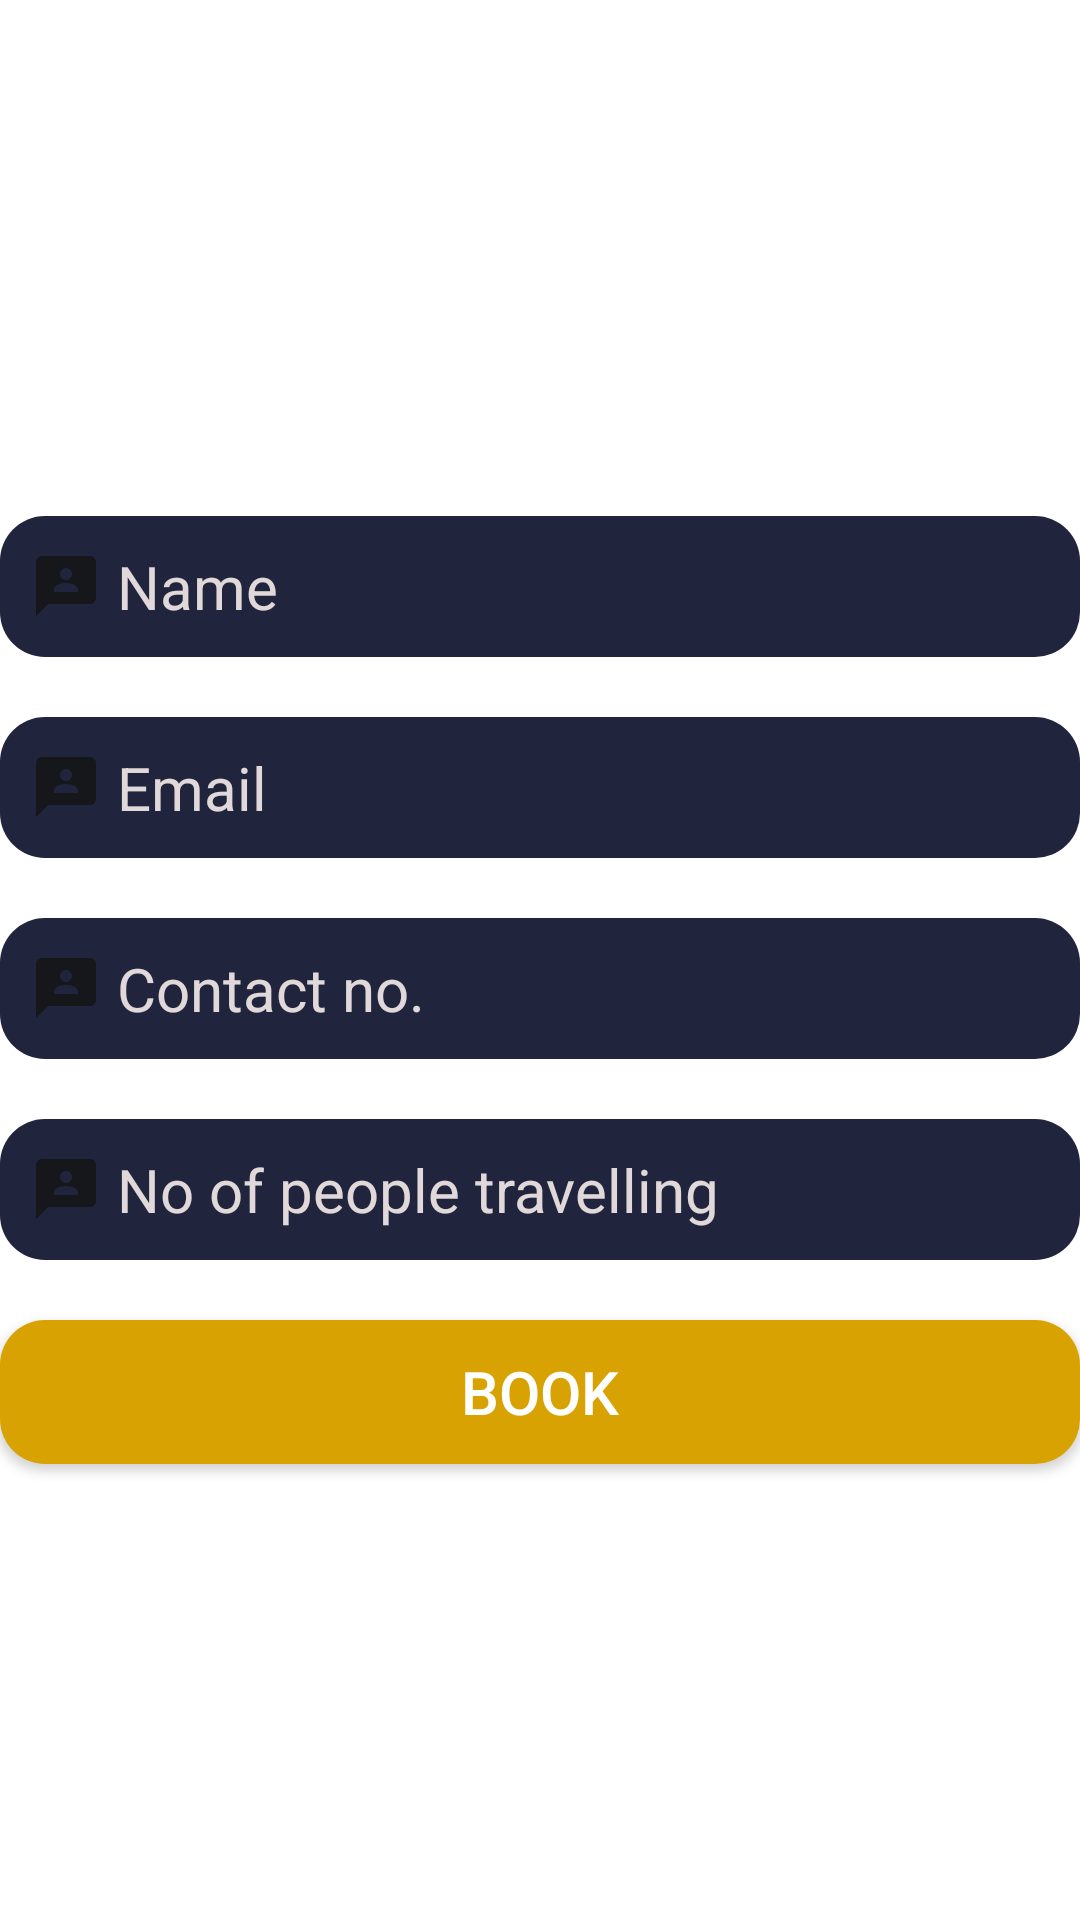

Android layout source for this screen:
<!-- AndroidManifest.xml: application theme Theme.ARTApp -->
<!-- res/layout/activity_booking.xml -->
<?xml version="1.0" encoding="utf-8"?>
<LinearLayout xmlns:android="http://schemas.android.com/apk/res/android"
    xmlns:app="http://schemas.android.com/apk/res-auto"
    xmlns:tools="http://schemas.android.com/tools"
    android:layout_width="match_parent"
    android:layout_height="match_parent"
    android:background="@color/white"
    android:gravity="center"
    android:orientation="vertical"
    tools:context=".activities.BookingActivity">

    <EditText
        android:layout_width="match_parent"
        android:layout_height="wrap_content"

        android:layout_marginTop="20dp"
        android:background="@drawable/etcorner_curve"
        android:drawableLeft="@drawable/ic_name"
        android:editable="false"
        android:hint=" Name"
        android:padding="10dp"
        android:textColor="@color/white"
        android:textColorHint="#E1D9D9"
        android:textSize="20dp" />

    <EditText
        android:layout_width="match_parent"
        android:layout_height="wrap_content"
        android:layout_marginTop="20dp"
        android:background="@drawable/etcorner_curve"
        android:drawableLeft="@drawable/ic_name"
        android:editable="false"
        android:hint=" Email"
        android:padding="10dp"
        android:textColor="@color/white"
        android:textColorHint="#E1D9D9"
        android:textSize="20dp" />

    <EditText
        android:layout_width="match_parent"
        android:layout_height="wrap_content"
        android:layout_marginTop="20dp"
        android:background="@drawable/etcorner_curve"
        android:drawableLeft="@drawable/ic_name"
        android:editable="false"
        android:hint=" Contact no."
        android:padding="10dp"
        android:textColor="@color/white"
        android:textColorHint="#E1D9D9"
        android:textSize="20dp" />

    <EditText
        android:layout_width="match_parent"
        android:layout_height="wrap_content"
        android:layout_marginTop="20dp"
        android:background="@drawable/etcorner_curve"
        android:drawableLeft="@drawable/ic_name"
        android:hint=" No of people travelling"
        android:padding="10dp"
        android:textColor="@color/white"
        android:textColorHint="#E1D9D9"
        android:textSize="20dp" />


    <Button
        android:layout_width="match_parent"
        android:layout_height="wrap_content"
        android:layout_marginTop="20dp"
        android:background="@drawable/btncorner_curve"
        android:text="Book"
        android:textColor="@color/white"
        android:textSize="20dp" />

</LinearLayout>
<!-- resources referenced by this layout -->
<resources>
  <!-- drawable btncorner_curve (drawable) -->
  <?xml version="1.0" encoding="utf-8"?>
  <shape xmlns:android="http://schemas.android.com/apk/res/android"
      android:shape="rectangle"
      android:padding="20dp">
  
      <solid android:color="#D8A302" />
      <corners
  
          android:bottomRightRadius="15dp"
          android:bottomLeftRadius="15dp"
          android:topLeftRadius="15dp"
          android:topRightRadius="15dp" />
  </shape>
  <!-- drawable etcorner_curve (drawable) -->
  <?xml version="1.0" encoding="utf-8"?>
  <shape xmlns:android="http://schemas.android.com/apk/res/android"
      android:shape="rectangle"
      android:padding="20dp">
  
      <solid android:color="#20243C" />
      <corners
  
          android:bottomRightRadius="15dp"
          android:bottomLeftRadius="15dp"
          android:topLeftRadius="15dp"
          android:topRightRadius="15dp" />
  
  </shape>
  <!-- drawable ic_name (drawable-anydpi) -->
  <vector xmlns:android="http://schemas.android.com/apk/res/android"
      android:width="24dp"
      android:height="24dp"
      android:viewportWidth="24"
      android:viewportHeight="24"
      android:tint="#111212"
      android:alpha="0.8"
      >
    <path
        android:fillColor="@color/black"
        android:pathData="M20,2H4.01c-1.1,0 -2,0.9 -2,2L2,22l4,-4h14c1.1,0 2,-0.9 2,-2V4C22,2.9 21.1,2 20,2zM12,6c1.1,0 2,0.9 2,2s-0.9,2 -2,2s-2,-0.9 -2,-2S10.9,6 12,6zM16,14H8v-0.57c0,-0.81 0.48,-1.53 1.22,-1.85C10.07,11.21 11.01,11 12,11c0.99,0 1.93,0.21 2.78,0.58C15.52,11.9 16,12.62 16,13.43V14z"/>
  </vector>
  <style name="Theme.ARTApp" parent="Theme.AppCompat.Light.DarkActionBar">
          
          <item name="colorPrimary">@color/purple_500</item>
          <item name="colorPrimaryVariant">@color/purple_700</item>
          <item name="colorOnPrimary">@color/white</item>
          
          <item name="colorSecondary">@color/teal_200</item>
          <item name="colorSecondaryVariant">@color/teal_700</item>
          <item name="colorOnSecondary">@color/black</item>
          
          <item name="android:statusBarColor" tools:targetApi="l">?attr/colorPrimaryVariant</item>
          
      </style>
  <!-- not gathered from this repository: default colours our renderer supplied (Android Studio template values) -->
  <color name="purple_500">#FF6200EE</color>
  <color name="purple_700">#FF3700B3</color>
  <color name="teal_200">#FF03DAC5</color>
  <color name="teal_700">#FF018786</color>
  <color name="black">#FF000000</color>
  <color name="white">#FFFFFFFF</color>
</resources>
